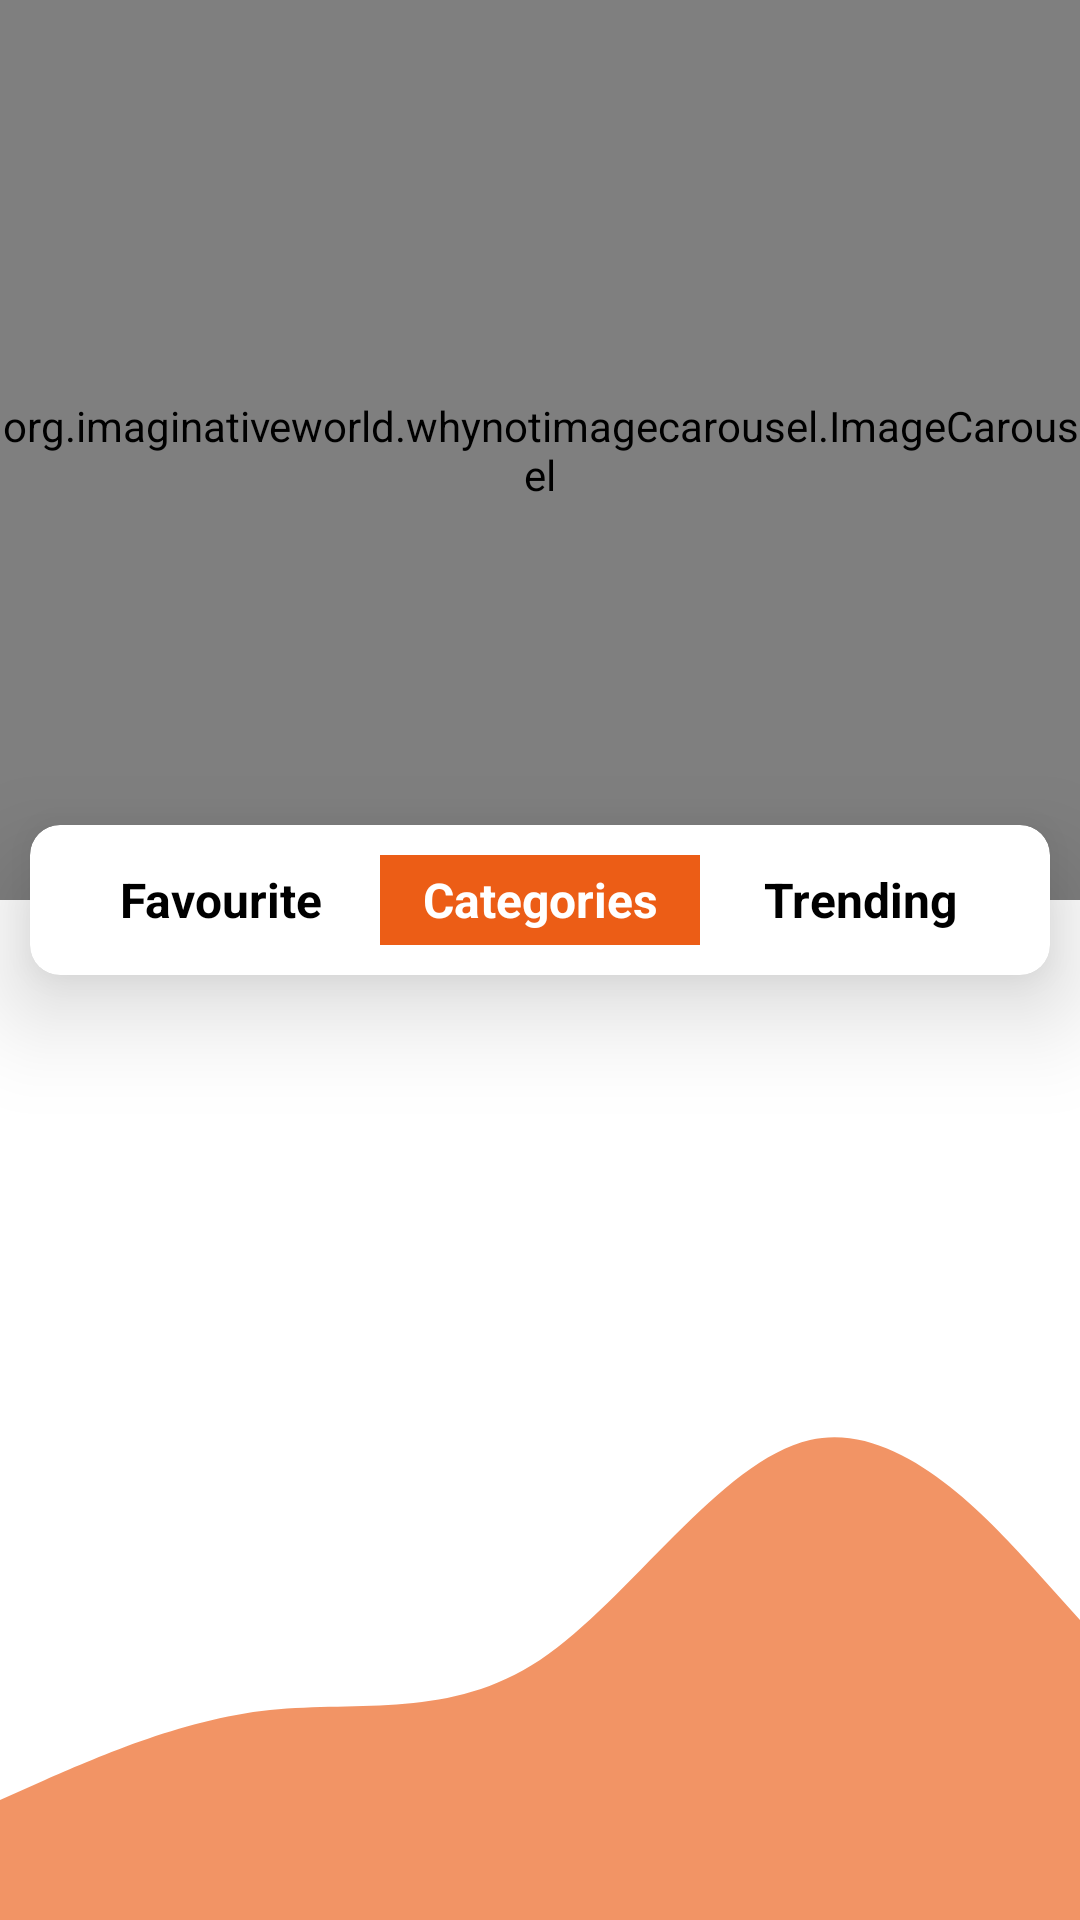

Here is an Android app screen rendered from its layout file. Give the layout XML and the strings, colors and styles it references.
<!-- AndroidManifest.xml: application theme Theme.Door_DEsign -->
<!-- res/layout/activity_home.xml -->
<?xml version="1.0" encoding="utf-8"?>
<androidx.constraintlayout.widget.ConstraintLayout xmlns:android="http://schemas.android.com/apk/res/android"
    xmlns:app="http://schemas.android.com/apk/res-auto"
    xmlns:tools="http://schemas.android.com/tools"
    android:layout_width="match_parent"
    android:layout_height="match_parent"
    tools:context=".Home">
    <org.imaginativeworld.whynotimagecarousel.ImageCarousel
        android:id="@+id/carousel"
        android:layout_width="match_parent"
        android:layout_height="300dp"

        app:layout_constraintEnd_toEndOf="parent"
        app:layout_constraintStart_toStartOf="parent"
        app:layout_constraintTop_toTopOf="parent"
        app:showIndicator="false"
        app:showNavigationButtons="false" />

    <androidx.cardview.widget.CardView
        android:id="@+id/cardView"
        android:layout_width="match_parent"
        android:layout_height="50dp"
        android:layout_margin="10dp"
        app:cardCornerRadius="10dp"
        app:cardElevation="20sp"
        app:layout_constraintBottom_toBottomOf="@+id/carousel"
        app:layout_constraintTop_toBottomOf="@+id/carousel"
        tools:layout_editor_absoluteX="10dp">

        <LinearLayout
            android:layout_width="match_parent"
            android:layout_height="match_parent"
            android:layout_margin="10dp"
            android:orientation="horizontal"
            android:weightSum="3"

            >

            <TextView
                android:id="@+id/favourite"
                android:layout_width="0dp"
                android:layout_height="match_parent"
                android:layout_gravity="center"
                android:layout_weight="1"
                android:drawablePadding="5dp"
                android:gravity="center"
                android:text="Favourite"
                android:onClick="favourite"
                android:textColor="@color/black"
                android:textSize="16sp"
                android:textStyle="bold" />

            <TextView
                android:id="@+id/category"
                android:layout_width="0dp"
                android:layout_height="match_parent"
                android:layout_gravity="center"
                android:layout_weight="1"
                android:drawablePadding="5dp"
                android:onClick="category"
                android:background="@color/mycll"
                android:gravity="center"
                android:text="Categories"
                android:textColor="@color/white"
                android:textSize="16sp"
                android:textStyle="bold" />

            <TextView
                android:id="@+id/trending"
                android:layout_width="0dp"
                android:layout_height="match_parent"
                android:layout_gravity="center"
                android:onClick="trending"
                android:layout_weight="1"
                android:drawablePadding="5dp"
                android:gravity="center"
                android:text="Trending"
                android:textColor="@color/black"
                android:textSize="16sp"
                android:textStyle="bold" />


        </LinearLayout>

    </androidx.cardview.widget.CardView>

    <TextView
        android:layout_width="match_parent"
        android:layout_height="200dp"
        android:background="@drawable/wavebottom"
        app:layout_constraintBottom_toBottomOf="parent"
        app:layout_constraintEnd_toEndOf="parent"
        app:layout_constraintStart_toStartOf="parent" />

    <androidx.core.widget.NestedScrollView
        android:layout_width="match_parent"
        android:layout_height="match_parent"
        app:layout_constraintTop_toBottomOf="@id/cardView"
        android:layout_margin="10dp"
        >
        <androidx.constraintlayout.widget.ConstraintLayout
            android:layout_width="match_parent"
            android:layout_height="wrap_content"
            android:layout_marginTop="350dp"

            >
            <androidx.recyclerview.widget.RecyclerView
                android:id="@+id/favouriterecycler"
                android:layout_width="match_parent"
                android:layout_height="match_parent"
                android:visibility="gone"
                >

            </androidx.recyclerview.widget.RecyclerView>

            <androidx.recyclerview.widget.RecyclerView
                android:id="@+id/categoryrecycler"
                android:layout_width="match_parent"
                android:layout_height="wrap_content"
                app:layout_constraintTop_toTopOf="parent">

            </androidx.recyclerview.widget.RecyclerView>
            <androidx.recyclerview.widget.RecyclerView
                android:id="@+id/trendingrecycler"
                android:visibility="gone"
                android:layout_width="match_parent"
                android:layout_height="match_parent"
                >

            </androidx.recyclerview.widget.RecyclerView>


        </androidx.constraintlayout.widget.ConstraintLayout>

    </androidx.core.widget.NestedScrollView>
</androidx.constraintlayout.widget.ConstraintLayout>
<!-- resources referenced by this layout -->
<resources>
  <color name="black">#FF000000</color>
  <color name="mycll">#EC5D16</color>
  <color name="white">#FFFFFFFF</color>
  <!-- drawable wavebottom (drawable) -->
  <vector android:alpha="0.66" android:height="320dp"
      android:viewportHeight="320" android:viewportWidth="1440"
      android:width="1440dp" xmlns:android="http://schemas.android.com/apk/res/android">
      <path android:fillColor="#ec5d16" android:pathData="M0,256L60,245.3C120,235 240,213 360,208C480,203 600,213 720,181.3C840,149 960,75 1080,64C1200,53 1320,107 1380,133.3L1440,160L1440,320L1380,320C1320,320 1200,320 1080,320C960,320 840,320 720,320C600,320 480,320 360,320C240,320 120,320 60,320L0,320Z"/>
  </vector>
  <style name="Theme.Door_DEsign" parent="Base.Theme.Door_DEsign" />
  <style name="Base.Theme.Door_DEsign" parent="Theme.MaterialComponents.Light.NoActionBar">
          
          
          <item name="android:statusBarColor" tools:targetApi="l">@color/mycll</item>
          <item name="android:navigationBarColor">@color/mycll</item>
      </style>
</resources>
